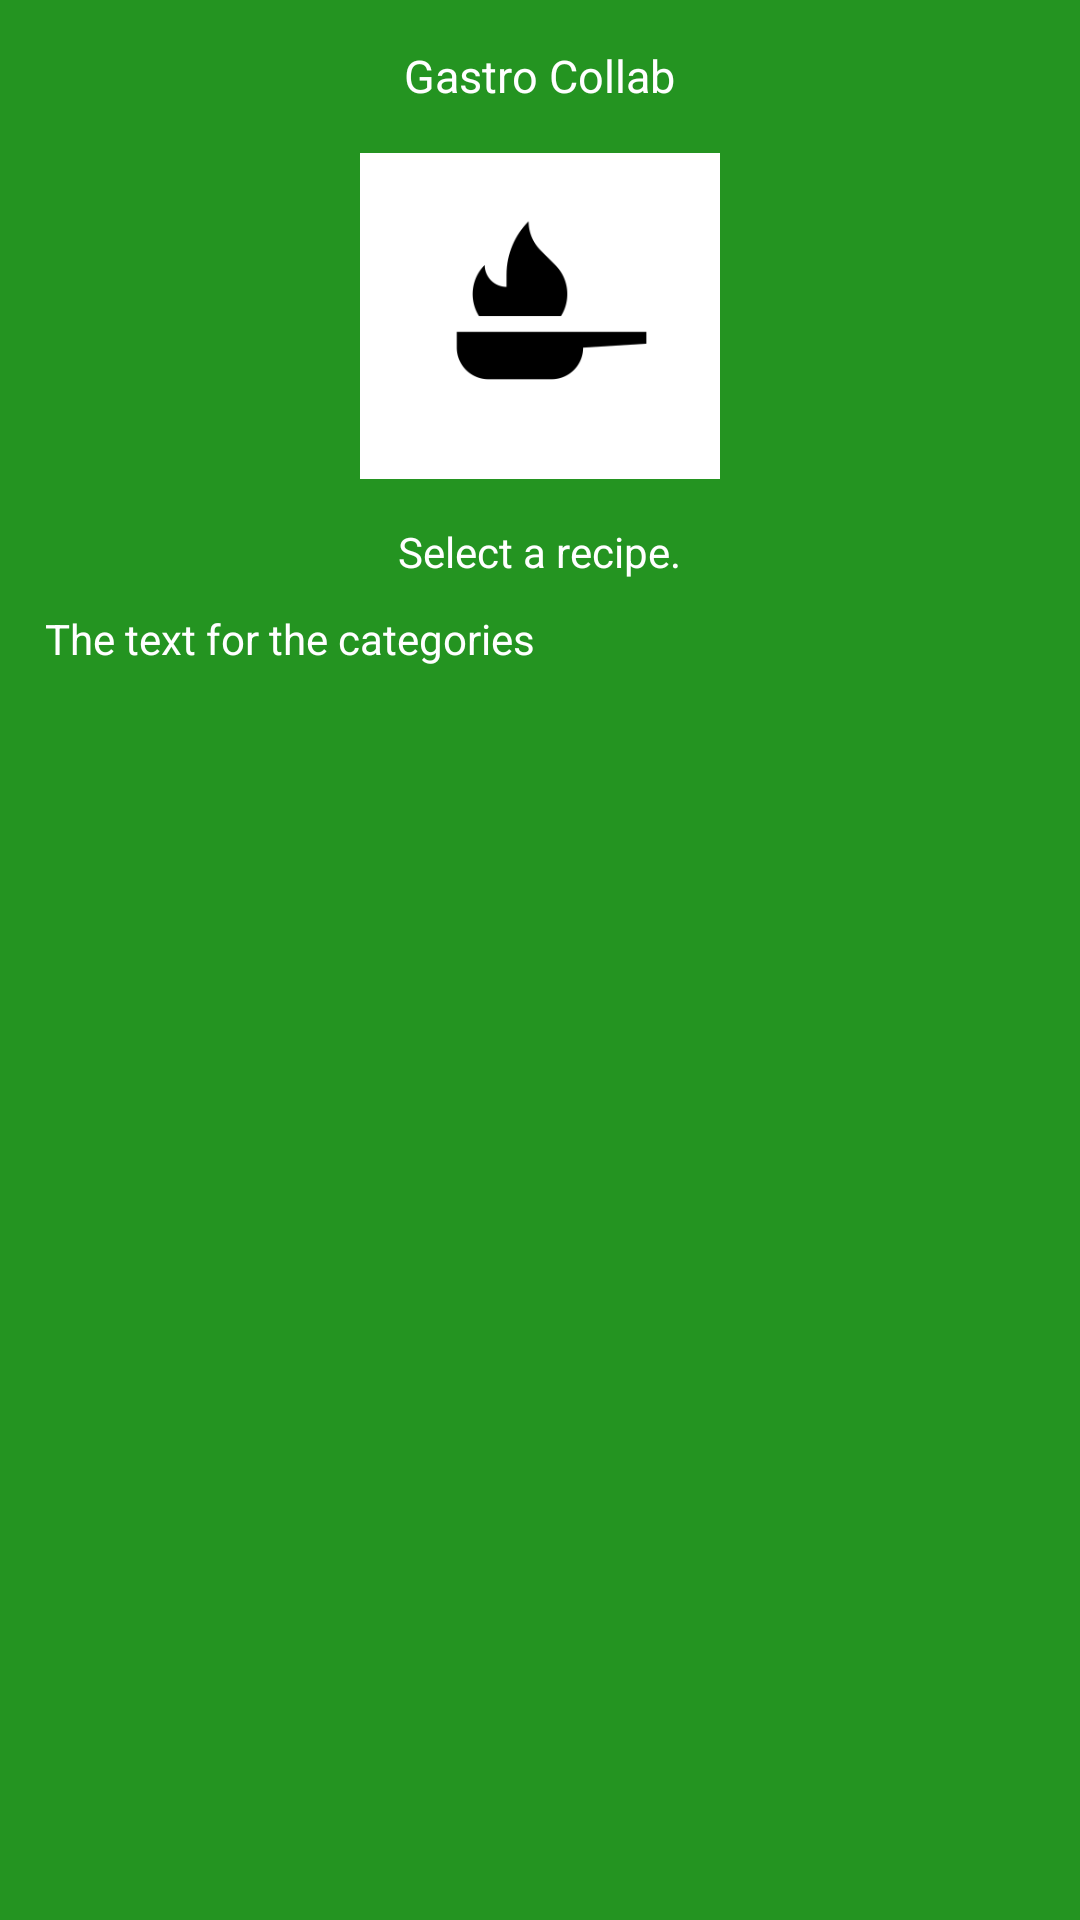

Here is an Android app screen rendered from its layout file. Give the layout XML and the strings, colors and styles it references.
<!-- AndroidManifest.xml: application theme Theme.MainApplicationProject -->
<!-- res/layout/activity_filtered_recipeds.xml -->
<?xml version="1.0" encoding="utf-8"?>
<LinearLayout xmlns:android="http://schemas.android.com/apk/res/android"
    xmlns:app="http://schemas.android.com/apk/res-auto"
    xmlns:tools="http://schemas.android.com/tools"
    android:layout_width="match_parent"
    android:layout_height="match_parent"
    tools:context=".FoodCatMenuActivity"
    android:orientation="vertical"
    android:background="@color/background_green">

    <TextView
        android:layout_width="wrap_content"
        android:layout_height="wrap_content"
        android:text="Gastro Collab"
        android:textSize="15dp"
        android:layout_margin="15dp"
        android:layout_gravity="center"
        android:textColor="@color/white"></TextView>

    <ImageView
        android:id="@+id/imageView"
        android:layout_width="120dp"
        android:layout_height="110dp"
        android:layout_gravity="center"
        android:layout_marginBottom="14dp"
        app:srcCompat="@drawable/pan" />

    <TextView
        android:layout_width="wrap_content"
        android:layout_height="wrap_content"
        android:text="Select a recipe."
        android:layout_gravity="center"
        android:textColor="@color/white"
        ></TextView>


    <TextView
        android:id="@+id/categoriesTextView"
        android:layout_width="wrap_content"
        android:layout_height="wrap_content"
        android:text="The text for the categories"
        android:layout_marginLeft="15dp"
        android:layout_marginTop="10dp"
        android:layout_marginBottom="10dp"
        android:textColor="@color/white"></TextView>



















    <ScrollView
        android:layout_width="match_parent"
        android:layout_height="wrap_content">

        <LinearLayout
            android:id="@+id/layout_list"
            android:layout_width="match_parent"
            android:layout_height="wrap_content"
            android:orientation="vertical"></LinearLayout>


    </ScrollView>





</LinearLayout>
    
    
    
    
    
    
    

    
<!-- resources referenced by this layout -->
<resources>
  <color name="background_green">#249421</color>
  <color name="black">#FF000000</color>
  <color name="white">#FFFFFFFF</color>
  <!-- drawable pan: png bitmap (drawable, 4459 bytes) -->
  <style name="Theme.MainApplicationProject" parent="Theme.MaterialComponents.DayNight.DarkActionBar">
          
          <item name="colorPrimary">@color/purple_500</item>
          <item name="colorPrimaryVariant">@color/purple_700</item>
          <item name="colorOnPrimary">@color/white</item>
          
          <item name="colorSecondary">@color/teal_200</item>
          <item name="colorSecondaryVariant">@color/teal_700</item>
          <item name="colorOnSecondary">@color/black</item>
          
          <item name="android:statusBarColor" tools:targetApi="l">?attr/colorPrimaryVariant</item>
          
      </style>
  <color name="purple_500">#FF6200EE</color>
  <color name="purple_700">#FF3700B3</color>
  <color name="teal_200">#FF03DAC5</color>
  <color name="teal_700">#FF018786</color>
</resources>
